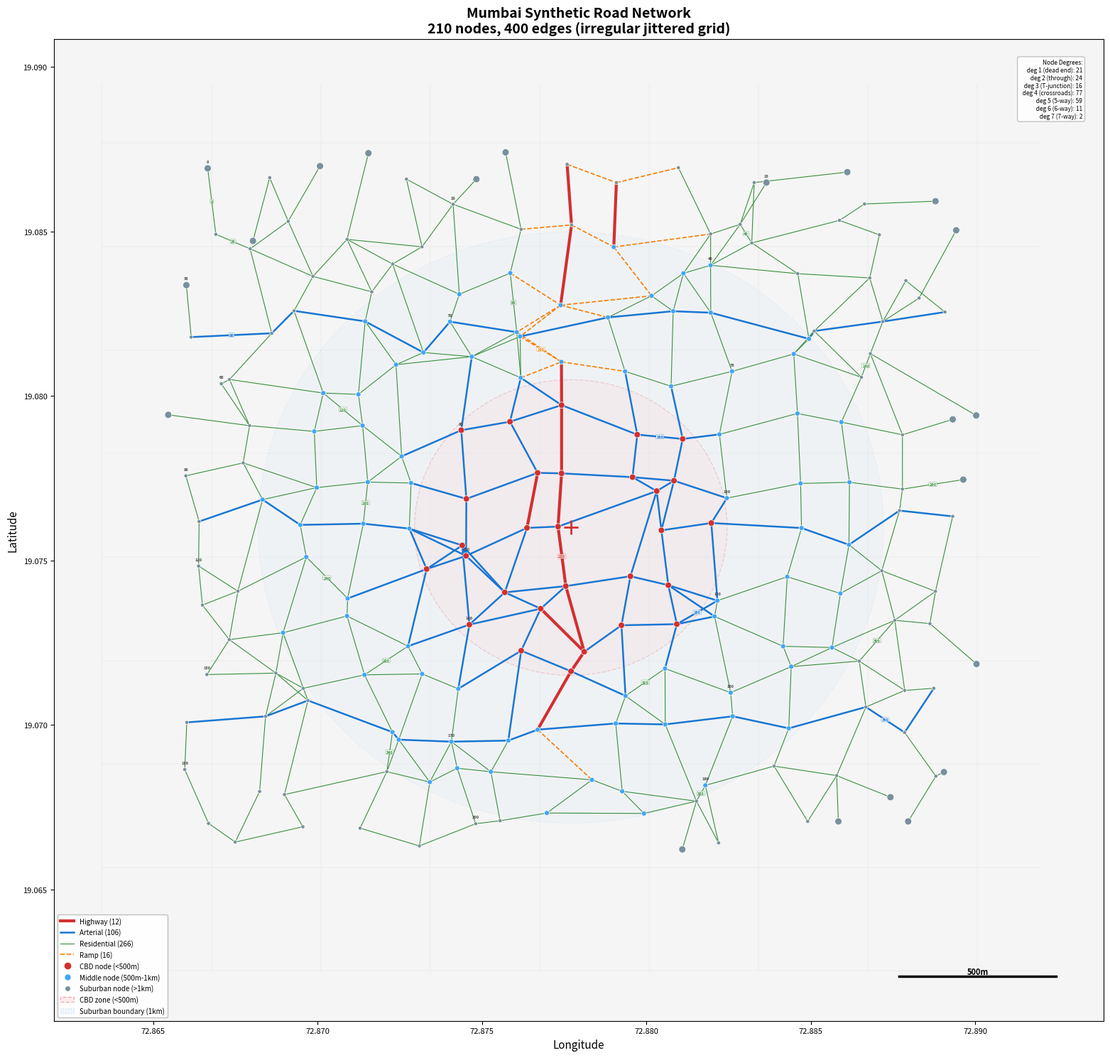

The matplotlib source for this figure:
"""
Plot the Mumbai synthetic road network (~210 nodes, 400 edges, irregular layout).

Produces a figure with:
  - ~210 nodes (intersections) at their jittered lat/lng coordinates
  - 400 edges colored and styled by road type
  - Sparse node/edge labels to avoid clutter
  - CBD / Suburban zone rings overlaid
  - 350m reference grid in the background

Saves to: mumbai_road_network.png
"""

import numpy as np
import networkx as nx
import matplotlib.pyplot as plt
import matplotlib.patches as mpatches
from matplotlib.lines import Line2D

# ============================================================================
# 1. NETWORK DEFINITION (mirrors generate_traffic_data.py exactly)
# ============================================================================
np.random.seed(42)

CENTER_LAT = 19.0760
CENTER_LNG = 72.8777

METERS_PER_DEG_LAT = 111_320.0
METERS_PER_DEG_LNG = 111_320.0 * np.cos(np.radians(CENTER_LAT))

# --- Step 1: Generate jittered base grid nodes ---
BASE_ROWS = 14
BASE_COLS = 15
ROW_SPACING_M = 170
COL_SPACING_M = 170
JITTER_STD_M = 50

NUM_BASE_NODES = BASE_ROWS * BASE_COLS  # 210

base_lat_offsets = np.zeros(NUM_BASE_NODES)
base_lng_offsets = np.zeros(NUM_BASE_NODES)
node_grid_row = np.zeros(NUM_BASE_NODES, dtype=int)
node_grid_col = np.zeros(NUM_BASE_NODES, dtype=int)

for r in range(BASE_ROWS):
    for c in range(BASE_COLS):
        nid = r * BASE_COLS + c
        base_lat_offsets[nid] = (BASE_ROWS // 2 - r) * ROW_SPACING_M
        base_lng_offsets[nid] = (c - BASE_COLS // 2) * COL_SPACING_M
        node_grid_row[nid] = r
        node_grid_col[nid] = c

jitter_lat = np.random.normal(0, JITTER_STD_M, NUM_BASE_NODES)
jitter_lng = np.random.normal(0, JITTER_STD_M, NUM_BASE_NODES)

node_lat_offsets = base_lat_offsets + jitter_lat
node_lng_offsets = base_lng_offsets + jitter_lng

node_lats = CENTER_LAT + node_lat_offsets / METERS_PER_DEG_LAT
node_lngs = CENTER_LNG + node_lng_offsets / METERS_PER_DEG_LNG

NODE_POSITIONS = {nid: (node_lat_offsets[nid], node_lng_offsets[nid])
                  for nid in range(NUM_BASE_NODES)}

# --- Step 2: Generate base grid edges ---
edge_set = set()

for r in range(BASE_ROWS):
    for c in range(BASE_COLS - 1):
        n1 = r * BASE_COLS + c
        n2 = r * BASE_COLS + c + 1
        edge_set.add((min(n1, n2), max(n1, n2)))

for r in range(BASE_ROWS - 1):
    for c in range(BASE_COLS):
        n1 = r * BASE_COLS + c
        n2 = (r + 1) * BASE_COLS + c
        edge_set.add((min(n1, n2), max(n1, n2)))

# --- Step 3: Remove ~50 peripheral edges ---
def compute_degrees(edges, n_nodes):
    deg = np.zeros(n_nodes, dtype=int)
    for a, b in edges:
        deg[a] += 1
        deg[b] += 1
    return deg

edge_list = list(edge_set)
edge_peripherality = []
for a, b in edge_list:
    dist_a = np.sqrt(node_lat_offsets[a]**2 + node_lng_offsets[a]**2)
    dist_b = np.sqrt(node_lat_offsets[b]**2 + node_lng_offsets[b]**2)
    edge_peripherality.append(min(dist_a, dist_b))

remove_order = np.argsort(edge_peripherality)[::-1]
n_to_remove = 50
n_removed = 0
degrees = compute_degrees(edge_set, NUM_BASE_NODES)

for idx in remove_order:
    if n_removed >= n_to_remove:
        break
    a, b = edge_list[idx]
    if degrees[a] > 1 and degrees[b] > 1:
        edge_set.discard((a, b))
        degrees[a] -= 1
        degrees[b] -= 1
        n_removed += 1

# --- Step 4: Add diagonal shortcut edges to reach 400 ---
TARGET_EDGES = 400
n_to_add = TARGET_EDGES - len(edge_set)

candidates = []
for i in range(NUM_BASE_NODES):
    for j in range(i + 1, NUM_BASE_NODES):
        if (i, j) in edge_set:
            continue
        if node_grid_row[i] == node_grid_row[j] or node_grid_col[i] == node_grid_col[j]:
            continue
        dlat = node_lat_offsets[i] - node_lat_offsets[j]
        dlng = node_lng_offsets[i] - node_lng_offsets[j]
        dist = np.sqrt(dlat**2 + dlng**2)
        if dist < 350:
            candidates.append((i, j, dist))

np.random.shuffle(candidates)
candidates.sort(key=lambda x: x[2])

n_added = 0
for i, j, dist in candidates:
    if n_added >= n_to_add:
        break
    edge_set.add((i, j))
    n_added += 1

# --- Step 5: BFS connectivity check ---
def bfs_connected(edges, n_nodes):
    adj = [[] for _ in range(n_nodes)]
    has_edge = set()
    for a, b in edges:
        adj[a].append(b)
        adj[b].append(a)
        has_edge.add(a)
        has_edge.add(b)
    if not has_edge:
        return set()
    start = min(has_edge)
    visited = set()
    queue = [start]
    visited.add(start)
    while queue:
        node = queue.pop(0)
        for nb in adj[node]:
            if nb not in visited:
                visited.add(nb)
                queue.append(nb)
    return has_edge - visited

unreachable = bfs_connected(edge_set, NUM_BASE_NODES)
if unreachable:
    reachable = set()
    for a, b in edge_set:
        reachable.add(a)
        reachable.add(b)
    reachable -= unreachable
    for node in unreachable:
        best_dist = float("inf")
        best_target = None
        for target in reachable:
            d = np.sqrt((node_lat_offsets[node] - node_lat_offsets[target])**2 +
                        (node_lng_offsets[node] - node_lng_offsets[target])**2)
            if d < best_dist:
                best_dist = d
                best_target = target
        if best_target is not None:
            edge_set.add((min(node, best_target), max(node, best_target)))
            reachable.add(node)

# Trim or pad to exactly 400
edge_list_final = sorted(edge_set)
if len(edge_list_final) > TARGET_EDGES:
    edge_list_final = edge_list_final[:TARGET_EDGES]
elif len(edge_list_final) < TARGET_EDGES:
    for i, j, dist in candidates:
        if len(edge_list_final) >= TARGET_EDGES:
            break
        if (i, j) not in edge_set:
            edge_list_final.append((i, j))
            edge_set.add((i, j))
    edge_list_final.sort()

NUM_EDGES = len(edge_list_final)
start_nodes = np.array([e[0] for e in edge_list_final])
end_nodes = np.array([e[1] for e in edge_list_final])

# --- Step 6: Assign road types ---
HIGHWAY_CORRIDOR_WIDTH_M = 150
ARTERIAL_CORRIDOR_ROWS = {3, 7, 11}
ARTERIAL_INNER_RADIUS_M = 500

highway_edges = set()
for idx, (a, b) in enumerate(edge_list_final):
    lng_a = abs(node_lng_offsets[a])
    lng_b = abs(node_lng_offsets[b])
    lat_diff = abs(node_lat_offsets[a] - node_lat_offsets[b])
    lng_diff = abs(node_lng_offsets[a] - node_lng_offsets[b])
    if (lng_a < HIGHWAY_CORRIDOR_WIDTH_M and lng_b < HIGHWAY_CORRIDOR_WIDTH_M
            and lat_diff > lng_diff):
        highway_edges.add(idx)

highway_nodes = set()
for idx in highway_edges:
    a, b = edge_list_final[idx]
    highway_nodes.add(a)
    highway_nodes.add(b)

road_types = []
for idx, (a, b) in enumerate(edge_list_final):
    if idx in highway_edges:
        road_types.append("Highway")
        continue
    row_a, row_b = node_grid_row[a], node_grid_row[b]
    dist_a = np.sqrt(node_lat_offsets[a]**2 + node_lng_offsets[a]**2)
    dist_b = np.sqrt(node_lat_offsets[b]**2 + node_lng_offsets[b]**2)
    is_arterial_row = (row_a in ARTERIAL_CORRIDOR_ROWS and row_b in ARTERIAL_CORRIDOR_ROWS
                       and row_a == row_b)
    is_arterial_inner = (dist_a < ARTERIAL_INNER_RADIUS_M or dist_b < ARTERIAL_INNER_RADIUS_M)
    shares_highway_node = (a in highway_nodes or b in highway_nodes)
    if is_arterial_row:
        road_types.append("Arterial")
    elif shares_highway_node and not is_arterial_inner:
        road_types.append("Ramp")
    elif is_arterial_inner:
        road_types.append("Arterial")
    else:
        road_types.append("Residential")

# Build EDGE_DEFS for plotting
EDGE_DEFS = [(idx, edge_list_final[idx][0], edge_list_final[idx][1], road_types[idx])
             for idx in range(NUM_EDGES)]

# Compute node degrees for display
final_degrees = compute_degrees(edge_list_final, NUM_BASE_NODES)

# ============================================================================
# 2. BUILD GRAPH
# ============================================================================
G = nx.Graph()
for nid in range(NUM_BASE_NODES):
    if final_degrees[nid] > 0:
        G.add_node(nid, pos=(node_lngs[nid], node_lats[nid]))

for eid_val, src, dst, rtype in EDGE_DEFS:
    G.add_edge(src, dst, edge_id=eid_val, road_type=rtype)

pos = nx.get_node_attributes(G, "pos")

# ============================================================================
# 3. STYLING
# ============================================================================
ROAD_STYLE = {
    "Highway":     ("#D32F2F",  3.0,  "-"),     # bold red
    "Arterial":    ("#1976D2",  1.8,  "-"),     # blue
    "Residential": ("#388E3C",  0.8,  "-"),     # green
    "Ramp":        ("#F57C00",  1.2,  "--"),    # dashed orange
}

CBD_RADIUS_M = 500
SUBURBAN_RADIUS_M = 1000

cbd_radius_lat = CBD_RADIUS_M / METERS_PER_DEG_LAT
cbd_radius_lng = CBD_RADIUS_M / METERS_PER_DEG_LNG
sub_radius_lat = SUBURBAN_RADIUS_M / METERS_PER_DEG_LAT
sub_radius_lng = SUBURBAN_RADIUS_M / METERS_PER_DEG_LNG

# ============================================================================
# 4. PLOT
# ============================================================================
fig, ax = plt.subplots(figsize=(18, 15))
ax.set_facecolor("#F5F5F5")

# --- 4a. Background grid (350m spacing) ---
grid_extent_m = 1500
grid_step_m = 350
grid_offsets = np.arange(-grid_extent_m, grid_extent_m + 1, grid_step_m)

for off_m in grid_offsets:
    lng = CENTER_LNG + off_m / METERS_PER_DEG_LNG
    lat_lo = CENTER_LAT - grid_extent_m / METERS_PER_DEG_LAT
    lat_hi = CENTER_LAT + grid_extent_m / METERS_PER_DEG_LAT
    ax.plot([lng, lng], [lat_lo, lat_hi], color="#E0E0E0", linewidth=0.3, zorder=0)

    lat = CENTER_LAT + off_m / METERS_PER_DEG_LAT
    lng_lo = CENTER_LNG - grid_extent_m / METERS_PER_DEG_LNG
    lng_hi = CENTER_LNG + grid_extent_m / METERS_PER_DEG_LNG
    ax.plot([lng_lo, lng_hi], [lat, lat], color="#E0E0E0", linewidth=0.3, zorder=0)

# --- 4b. Zone circles ---
sub_circle = mpatches.Ellipse(
    (CENTER_LNG, CENTER_LAT), width=2 * sub_radius_lng, height=2 * sub_radius_lat,
    fill=True, facecolor="#BBDEFB", edgecolor="#1976D2", linewidth=1.0,
    alpha=0.10, linestyle=":", zorder=1)
ax.add_patch(sub_circle)

cbd_circle = mpatches.Ellipse(
    (CENTER_LNG, CENTER_LAT), width=2 * cbd_radius_lng, height=2 * cbd_radius_lat,
    fill=True, facecolor="#FFCDD2", edgecolor="#D32F2F", linewidth=1.0,
    alpha=0.18, linestyle="--", zorder=1)
ax.add_patch(cbd_circle)

# --- 4c. Draw edges by road type ---
for eid_val, src, dst, rtype in EDGE_DEFS:
    color, lw, ls = ROAD_STYLE[rtype]
    x = [pos[src][0], pos[dst][0]]
    y = [pos[src][1], pos[dst][1]]
    ax.plot(x, y, color=color, linewidth=lw, linestyle=ls, zorder=3, solid_capstyle="round")

    # Edge ID at midpoint — label every 20th edge to avoid clutter
    if eid_val % 20 == 0:
        mx, my = (x[0] + x[1]) / 2, (y[0] + y[1]) / 2
        ax.text(mx, my, str(eid_val), fontsize=4, fontweight="bold", color=color,
                ha="center", va="center", zorder=5,
                bbox=dict(boxstyle="round,pad=0.1", facecolor="white", edgecolor=color,
                          alpha=0.8, linewidth=0.3))

# --- 4d. Draw nodes ---
node_x = [pos[n][0] for n in G.nodes()]
node_y = [pos[n][1] for n in G.nodes()]

node_colors = []
node_sizes = []
for n in G.nodes():
    dist = np.sqrt(NODE_POSITIONS[n][0]**2 + NODE_POSITIONS[n][1]**2)
    deg = final_degrees[n]
    if dist <= CBD_RADIUS_M:
        node_colors.append("#D32F2F")
        node_sizes.append(40)
    elif dist <= SUBURBAN_RADIUS_M:
        node_colors.append("#42A5F5")
        node_sizes.append(25)
    else:
        node_colors.append("#78909C")
        node_sizes.append(15)
    # Highlight dead ends with larger size
    if deg == 1:
        node_sizes[-1] = max(node_sizes[-1], 50)

ax.scatter(node_x, node_y, c=node_colors, s=node_sizes, zorder=6,
           edgecolors="white", linewidths=0.5)

# Node ID labels — label every 10th node to avoid clutter
for n in G.nodes():
    if n % 10 == 0:
        x, y = pos[n]
        ax.annotate(str(n), (x, y), textcoords="offset points", xytext=(0, 5),
                    fontsize=4, ha="center", va="bottom", zorder=7, color="#424242",
                    fontweight="bold")

# --- 4e. Center marker ---
ax.plot(CENTER_LNG, CENTER_LAT, marker="+", color="#D32F2F", markersize=14,
        markeredgewidth=2, zorder=8)

# --- 4f. Legend ---
road_counts = {}
for _, _, _, rt in EDGE_DEFS:
    road_counts[rt] = road_counts.get(rt, 0) + 1

# Node degree summary
unique_degs, deg_counts = np.unique(final_degrees[final_degrees > 0], return_counts=True)

legend_elements = [
    Line2D([0], [0], color=ROAD_STYLE["Highway"][0], linewidth=ROAD_STYLE["Highway"][1],
           linestyle=ROAD_STYLE["Highway"][2], label=f"Highway ({road_counts.get('Highway',0)})"),
    Line2D([0], [0], color=ROAD_STYLE["Arterial"][0], linewidth=ROAD_STYLE["Arterial"][1],
           linestyle=ROAD_STYLE["Arterial"][2], label=f"Arterial ({road_counts.get('Arterial',0)})"),
    Line2D([0], [0], color=ROAD_STYLE["Residential"][0], linewidth=ROAD_STYLE["Residential"][1],
           linestyle=ROAD_STYLE["Residential"][2], label=f"Residential ({road_counts.get('Residential',0)})"),
    Line2D([0], [0], color=ROAD_STYLE["Ramp"][0], linewidth=ROAD_STYLE["Ramp"][1],
           linestyle=ROAD_STYLE["Ramp"][2], label=f"Ramp ({road_counts.get('Ramp',0)})"),
    Line2D([0], [0], marker="o", color="w", markerfacecolor="#D32F2F", markersize=8,
           label="CBD node (<500m)"),
    Line2D([0], [0], marker="o", color="w", markerfacecolor="#42A5F5", markersize=7,
           label="Middle node (500m-1km)"),
    Line2D([0], [0], marker="o", color="w", markerfacecolor="#78909C", markersize=6,
           label="Suburban node (>1km)"),
    mpatches.Patch(facecolor="#FFCDD2", edgecolor="#D32F2F", alpha=0.35,
                   linestyle="--", label="CBD zone (<500m)"),
    mpatches.Patch(facecolor="#BBDEFB", edgecolor="#1976D2", alpha=0.2,
                   linestyle=":", label="Suburban boundary (1km)"),
]
ax.legend(handles=legend_elements, loc="lower left", fontsize=7,
          framealpha=0.95, edgecolor="#BDBDBD")

# --- 4g. Degree distribution text box ---
deg_text_lines = ["Node Degrees:"]
for d, c in zip(unique_degs, deg_counts):
    label = {1: "dead end", 2: "through", 3: "T-junction", 4: "crossroads"}.get(d, f"{d}-way")
    deg_text_lines.append(f"  deg {d} ({label}): {c}")
deg_text = "\n".join(deg_text_lines)

ax.text(0.98, 0.98, deg_text, transform=ax.transAxes, fontsize=6,
        verticalalignment="top", horizontalalignment="right", zorder=10,
        bbox=dict(boxstyle="round,pad=0.4", facecolor="white", edgecolor="#BDBDBD",
                  alpha=0.9))

# --- 4h. Axes and title ---
ax.set_xlabel("Longitude", fontsize=11)
ax.set_ylabel("Latitude", fontsize=11)

n_active = int(np.sum(final_degrees > 0))
ax.set_title(f"Mumbai Synthetic Road Network\n{n_active} nodes, {NUM_EDGES} edges (irregular jittered grid)",
             fontsize=14, fontweight="bold")
ax.set_aspect("equal")
ax.tick_params(labelsize=8)

# Scale bar (500m)
scale_bar_m = 500
scale_bar_deg = scale_bar_m / METERS_PER_DEG_LNG
sb_x = ax.get_xlim()[1] - scale_bar_deg - (ax.get_xlim()[1] - ax.get_xlim()[0]) * 0.03
sb_y = ax.get_ylim()[0] + (ax.get_ylim()[1] - ax.get_ylim()[0]) * 0.04
ax.plot([sb_x, sb_x + scale_bar_deg], [sb_y, sb_y], color="black", linewidth=2.5, zorder=10)
ax.text(sb_x + scale_bar_deg / 2, sb_y, f"{scale_bar_m}m", fontsize=8,
        ha="center", va="bottom", fontweight="bold", zorder=10)

plt.tight_layout()

OUTPUT_FILE = "mumbai_road_network.png"
plt.savefig(OUTPUT_FILE, dpi=200, bbox_inches="tight", facecolor="white")
print(f"Saved plot to {OUTPUT_FILE}")
plt.close()
